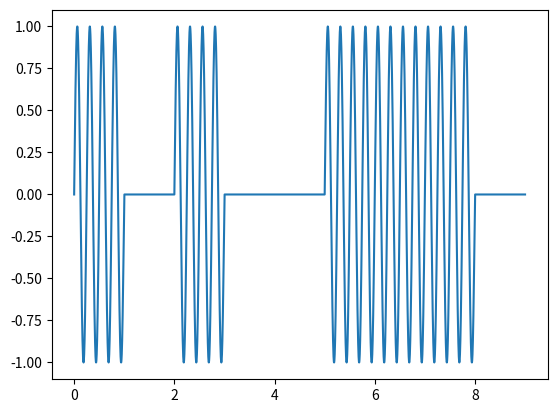

Source code (Python):
import numpy
import matplotlib.pyplot as plt

#can be changed accordingly
PRECISION = 1000 #every second is divided into 100 parts
STEP      = 1 / PRECISION #smallest time interval possible in our simulation

def AST_s(t: float, b: str):
    if b == '0':
        return 0
    else:
        return numpy.sin(2*numpy.pi*4*t)

def FSK_s(t: float, b: str):
    if b == '0':
        return numpy.sin(2*numpy.pi*t)
    else:
        return numpy.sin(2*numpy.pi*4*t)

def PSK_s(t: float, b: str):
    if b == '0':
        return numpy.sin(2*numpy.pi*t)
    else:
        return numpy.sin(2*numpy.pi*t + numpy.pi)

phase = 0
def DPSK_s(t: float, b: str, changed: bool):
    global phase
    if changed and b == '1':
        if phase == 0: phase = numpy.pi
        else:          phase = 0
    
    return numpy.sin(2*numpy.pi*t + phase)

def QAM8_s(t: float, b1: str, b2: str, b3: str):
    ampl  = 0
    phase = 0

    if b3 == '1': ampl = 4
    else:         ampl = 1

    if b2 == '1': phase = numpy.pi / 4
    else:         phase = (3*numpy.pi) / 4

    if b1 == '0': phase = -phase

    return ampl * numpy.sin(2*numpy.pi*t + phase)

def encode(msg: str, signal):
    buffer = []
    t = 0 #time counter
    i = 0 #msg  counter
    while t < len(msg):
        buffer.append(signal(t, msg[i]))

        temp = t
        t += STEP

        if numpy.floor(t) > numpy.floor(temp): i += 1
    return buffer

def encode_dif(msg: str, signal):
    buffer = []
    t = 0 #time counter
    i = 0 #msg  counter
    changed = True
    while t < len(msg):
        buffer.append(signal(t, msg[i], changed))
        if changed: changed = False #send "changed" parameter to the differential encoding

        temp = t
        t += STEP

        if numpy.floor(t) > numpy.floor(temp): 
            i += 1
            changed = True
    return buffer

def encode_qam(msg: str, signal):
    buffer = []
    t = 0 #time counter
    i = 0 #msg  counter
    while i < len(msg) - 2:
        buffer.append(signal(t, msg[i], msg[i+1], msg[i+2])) #send 3 bits instead of 1 to the qam encoding

        temp = t
        t += STEP

        if numpy.floor(t) > numpy.floor(temp): 
            i += 3

    return buffer

msg1 = "101001110"
msg2 = "000010101011110111000"

ask  = encode(msg1, AST_s)
fsk  = encode(msg1, FSK_s)
psk  = encode(msg1, PSK_s)
dpsk = encode_dif(msg1, DPSK_s)
qam8 = encode_qam(msg2, QAM8_s)

x1 = numpy.arange(0, 9, STEP) #for ask to dpsk
x2 = numpy.arange(0, 7, STEP) #only for qam

#add x1 or x2 and the corresponding encoding to get the graph
plt.plot(x1, ask) 
plt.show()

